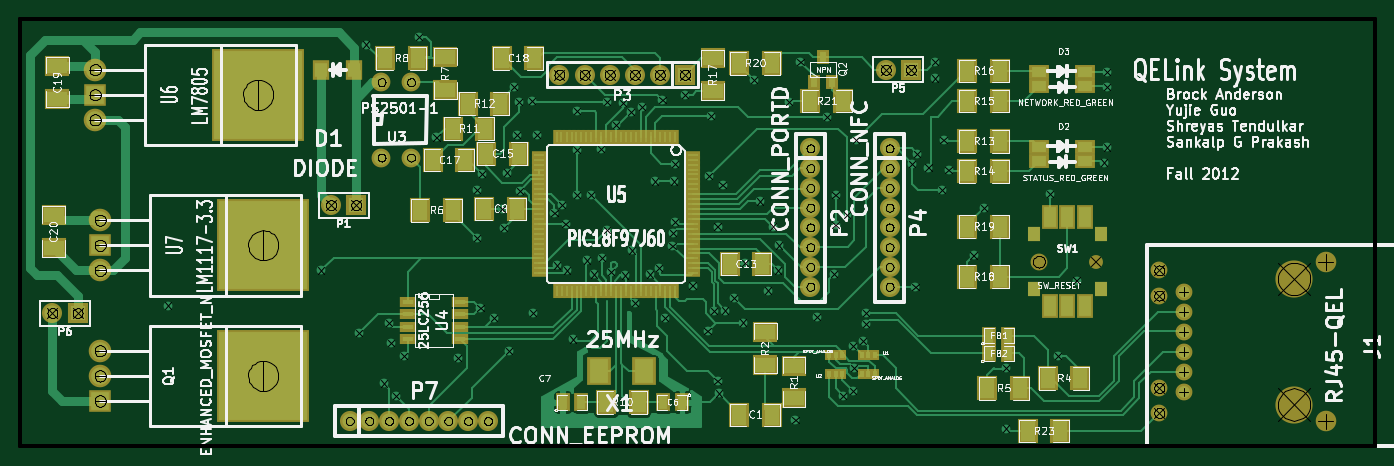
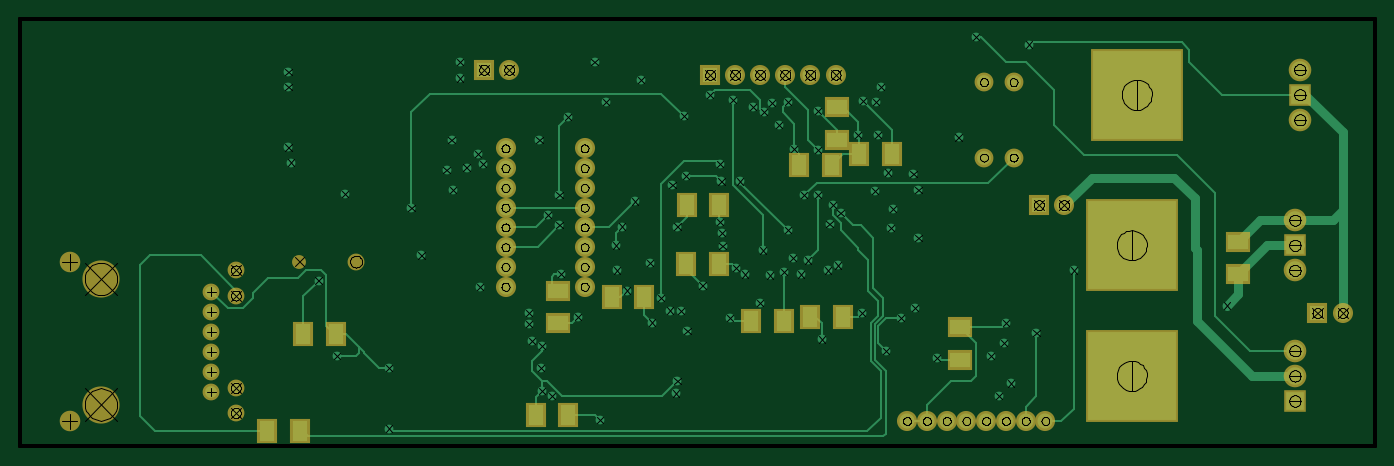
Circuit board: 13 layer files. Board 137.2 x 43.2 mm.
- bottom_copper: main_schem-Back.gbl (12963 bytes)
- top_copper: main_schem-Front.gtl (33348 bytes)
- inner_copper: main_schem-Inner2.gbr (65422 bytes)
- inner_copper: main_schem-Inner3.gbr (86506 bytes)
- bottom_mask: main_schem-Mask_Back.gbs (2852 bytes)
- top_mask: main_schem-Mask_Front.gts (6554 bytes)
- drill: main_schem-NPTH-drl.pho (23290 bytes)
- drill: main_schem-NPTH.drl (284 bytes)
- outline: main_schem-PCB_Edges.gbr (568 bytes)
- bottom_silk: main_schem-SilkS_Back.gbo (253 bytes)
- top_silk: main_schem-SilkS_Front.gto (89063 bytes)
- drill: main_schem-drl.pho (79536 bytes)
- drill: main_schem.drl (2155 bytes)

=== bottom_copper: main_schem-Back.gbl (12963 bytes, source omitted) ===
=== top_copper: main_schem-Front.gtl (33348 bytes, source omitted) ===
=== inner_copper: main_schem-Inner2.gbr (65422 bytes, source omitted) ===
=== inner_copper: main_schem-Inner3.gbr (86506 bytes, source omitted) ===
=== bottom_mask: main_schem-Mask_Back.gbs ===
G04 (created by PCBNEW-RS274X (2012-01-19 BZR 3256)-stable) date 10/22/2012 3:06:11 PM*
G01*
G70*
G90*
%MOIN*%
G04 Gerber Fmt 3.4, Leading zero omitted, Abs format*
%FSLAX34Y34*%
G04 APERTURE LIST*
%ADD10C,0.006000*%
%ADD11C,0.015000*%
%ADD12R,0.090000X0.090000*%
%ADD13C,0.090000*%
%ADD14R,0.370000X0.370000*%
%ADD15R,0.080000X0.100000*%
%ADD16R,0.100000X0.080000*%
%ADD17R,0.080000X0.080000*%
%ADD18C,0.080000*%
%ADD19C,0.075000*%
%ADD20C,0.067200*%
%ADD21C,0.055400*%
%ADD22C,0.067000*%
%ADD23C,0.148000*%
%ADD24C,0.082000*%
G04 APERTURE END LIST*
G54D10*
G54D11*
X87000Y-30500D02*
X33000Y-30500D01*
X87000Y-47500D02*
X87000Y-30500D01*
X33000Y-47500D02*
X87000Y-47500D01*
X33000Y-30500D02*
X33000Y-47500D01*
X87000Y-30500D02*
X33000Y-30500D01*
X87000Y-47500D02*
X87000Y-30500D01*
X33000Y-47500D02*
X87000Y-47500D01*
X33000Y-30500D02*
X33000Y-47500D01*
G54D12*
X36200Y-45700D03*
G54D13*
X36200Y-43700D03*
X36200Y-44700D03*
G54D14*
X42700Y-44700D03*
G54D15*
X52250Y-35850D03*
X53550Y-35850D03*
X66450Y-46250D03*
X65150Y-46250D03*
G54D16*
X65550Y-42600D03*
X65550Y-41300D03*
G54D15*
X55950Y-36300D03*
X54650Y-36300D03*
X74400Y-43050D03*
X75700Y-43050D03*
X59125Y-37900D03*
X60425Y-37900D03*
G54D16*
X54450Y-35300D03*
X54450Y-34000D03*
G54D15*
X59150Y-40250D03*
X60450Y-40250D03*
X55500Y-42350D03*
X54200Y-42350D03*
X56550Y-42525D03*
X57850Y-42525D03*
X62125Y-41575D03*
X63425Y-41575D03*
G54D16*
X49550Y-42750D03*
X49550Y-44050D03*
X38450Y-40650D03*
X38450Y-39350D03*
G54D17*
X68500Y-32500D03*
G54D18*
X67500Y-32500D03*
G54D17*
X46400Y-37900D03*
G54D18*
X45400Y-37900D03*
G54D17*
X59500Y-32700D03*
G54D18*
X58500Y-32700D03*
X57500Y-32700D03*
X56500Y-32700D03*
X55500Y-32700D03*
X54500Y-32700D03*
G54D14*
X42500Y-33500D03*
G54D13*
X36000Y-32500D03*
G54D12*
X36000Y-33500D03*
G54D13*
X36000Y-34500D03*
G54D14*
X42700Y-39500D03*
G54D13*
X36200Y-38500D03*
G54D12*
X36200Y-39500D03*
G54D13*
X36200Y-40500D03*
G54D19*
X47409Y-36000D03*
X48591Y-36000D03*
X47409Y-33000D03*
X48591Y-33000D03*
G54D18*
X64500Y-38787D03*
X64500Y-38000D03*
X64500Y-39575D03*
X64500Y-37213D03*
X64500Y-36425D03*
X64500Y-40362D03*
X64500Y-35638D03*
X64500Y-41150D03*
X67650Y-38787D03*
X67650Y-38000D03*
X67650Y-39575D03*
X67650Y-37213D03*
X67650Y-36425D03*
X67650Y-40362D03*
X67650Y-35638D03*
X67650Y-41150D03*
G54D20*
X73600Y-40150D03*
G54D21*
X75864Y-40150D03*
G54D15*
X75850Y-46900D03*
X77150Y-46900D03*
G54D17*
X35300Y-42200D03*
G54D18*
X34300Y-42200D03*
X49287Y-46500D03*
X48500Y-46500D03*
X50075Y-46500D03*
X47713Y-46500D03*
X46925Y-46500D03*
X50862Y-46500D03*
X46138Y-46500D03*
X51650Y-46500D03*
G54D22*
X78400Y-40500D03*
X78400Y-41500D03*
X78400Y-45180D03*
X78400Y-46180D03*
X79370Y-41340D03*
X79370Y-42140D03*
X79370Y-42940D03*
X79370Y-43740D03*
X79370Y-44540D03*
X79370Y-45340D03*
G54D23*
X83770Y-40840D03*
X83770Y-45840D03*
G54D24*
X85020Y-40165D03*
X85020Y-46515D03*
M02*

=== top_mask: main_schem-Mask_Front.gts (6554 bytes, source omitted) ===
=== drill: main_schem-NPTH-drl.pho (23290 bytes, source omitted) ===
=== drill: main_schem-NPTH.drl ===
M48
;DRILL file {Pcbnew (2012-01-19 BZR 3256)-stable} date 10/22/2012 3:02:10 PM
;FORMAT={-:-/ absolute / inch / decimal}
FMAT,2
INCH,TZ
T1C0.035
T2C0.047
T3C0.062
T4C0.128
%
G90
G05
M72
T1
X7.586Y4.015
T2
X7.360Y4.015
T3
X8.502Y4.017
X8.502Y4.652
T4
X8.377Y4.084
X8.377Y4.584
T0
M30

=== outline: main_schem-PCB_Edges.gbr ===
G04 (created by PCBNEW-RS274X (2012-01-19 BZR 3256)-stable) date 10/22/2012 3:06:11 PM*
G01*
G70*
G90*
%MOIN*%
G04 Gerber Fmt 3.4, Leading zero omitted, Abs format*
%FSLAX34Y34*%
G04 APERTURE LIST*
%ADD10C,0.006000*%
%ADD11C,0.015000*%
G04 APERTURE END LIST*
G54D10*
G54D11*
X87000Y-30500D02*
X33000Y-30500D01*
X87000Y-47500D02*
X87000Y-30500D01*
X33000Y-47500D02*
X87000Y-47500D01*
X33000Y-30500D02*
X33000Y-47500D01*
X87000Y-30500D02*
X33000Y-30500D01*
X87000Y-47500D02*
X87000Y-30500D01*
X33000Y-47500D02*
X87000Y-47500D01*
X33000Y-30500D02*
X33000Y-47500D01*
M02*

=== bottom_silk: main_schem-SilkS_Back.gbo ===
G04 (created by PCBNEW-RS274X (2012-01-19 BZR 3256)-stable) date 10/1/2012 12:47:07 AM*
G01*
G70*
G90*
%MOIN*%
G04 Gerber Fmt 3.4, Leading zero omitted, Abs format*
%FSLAX34Y34*%
G04 APERTURE LIST*
%ADD10C,0.006000*%
G04 APERTURE END LIST*
G54D10*
M02*

=== top_silk: main_schem-SilkS_Front.gto (89063 bytes, source omitted) ===
=== drill: main_schem-drl.pho (79536 bytes, source omitted) ===
=== drill: main_schem.drl ===
M48
;DRILL file {Pcbnew (2012-01-19 BZR 3256)-stable} date 10/21/2012 10:59:33 AM
;FORMAT={-:-/ absolute / inch / decimal}
FMAT,2
INCH,TZ
T1C0.025
T2C0.032
T3C0.035
T4C0.040
T5C0.045
T6C0.120
%
G90
G05
M72
T1
X4.770Y4.190
X4.770Y4.260
X4.780Y4.340
X4.830Y4.390
X5.045Y4.400
X5.135Y4.200
X5.140Y3.665
X5.220Y3.804
X5.270Y3.320
X5.280Y3.510
X5.292Y3.732
X5.340Y3.375
X5.345Y4.220
X5.360Y3.450
X5.360Y3.510
X5.440Y4.030
X5.474Y3.866
X5.480Y4.050
X5.505Y4.325
X5.520Y3.415
X5.520Y3.570
X5.520Y3.750
X5.560Y4.010
X5.575Y3.750
X5.588Y4.066
X5.615Y3.565
X5.620Y4.000
X5.640Y3.380
X5.640Y3.890
X5.655Y4.058
X5.675Y3.470
X5.698Y4.064
X5.702Y3.384
X5.735Y3.420
X5.740Y3.970
X5.750Y4.180
X5.780Y3.400
X5.812Y4.066
X5.830Y3.695
X5.848Y4.040
X5.860Y3.370
X5.900Y3.952
X5.902Y3.902
X5.905Y3.695
X5.910Y3.625
X5.910Y3.858
X5.950Y3.350
X6.045Y3.675
X6.055Y3.435
X6.065Y4.212
X6.080Y3.875
X6.080Y4.490
X6.085Y4.540
X6.100Y3.710
X6.110Y4.210
X6.145Y4.160
X6.183Y4.258
X6.190Y4.020
X6.225Y3.290
X6.250Y3.775
X6.280Y4.130
X6.300Y3.875
X6.325Y3.950
X6.365Y3.380
X6.390Y4.645
X6.410Y3.220
X6.475Y4.235
X6.515Y3.440
X6.545Y4.065
X6.550Y3.750
X6.550Y3.870
X6.580Y4.550
X6.595Y3.830
X6.620Y4.350
X6.620Y4.530
X6.624Y4.440
X6.630Y3.530
X6.660Y4.330
X6.670Y4.220
X6.670Y4.264
X6.855Y3.625
X6.868Y4.116
X6.875Y3.585
X6.920Y3.640
X6.945Y3.220
X6.945Y3.285
X6.975Y3.730
X6.980Y3.530
X7.000Y3.650
X7.100Y3.990
X7.140Y3.800
X7.230Y4.440
X7.404Y3.746
X7.435Y4.390
X7.624Y3.616
X7.626Y3.560
X7.628Y3.258
X7.628Y3.318
T2
X4.741Y3.300
X4.741Y3.600
X4.859Y3.300
X4.859Y3.600
X6.450Y3.564
X6.450Y3.643
X6.450Y3.721
X6.450Y3.800
X6.450Y3.879
X6.450Y3.958
X6.450Y4.036
X6.450Y4.115
X6.765Y3.564
X6.765Y3.643
X6.765Y3.721
X6.765Y3.800
X6.765Y3.879
X6.765Y3.958
X6.765Y4.036
X6.765Y4.115
T3
X8.010Y4.200
X8.010Y4.300
X8.010Y4.400
X8.010Y4.500
X8.110Y4.250
X8.110Y4.350
X8.110Y4.450
X8.110Y4.550
T4
X4.540Y3.790
X4.640Y3.790
X5.450Y3.270
X5.550Y3.270
X5.650Y3.270
X5.750Y3.270
X5.850Y3.270
X5.950Y3.270
X6.750Y3.250
X6.850Y3.250
T5
X3.600Y3.250
X3.600Y3.350
X3.600Y3.450
X3.620Y3.850
X3.620Y3.950
X3.620Y4.050
X3.620Y4.370
X3.620Y4.470
X3.620Y4.570
T6
X4.250Y3.350
X4.270Y3.950
X4.270Y4.470
T0
M30
